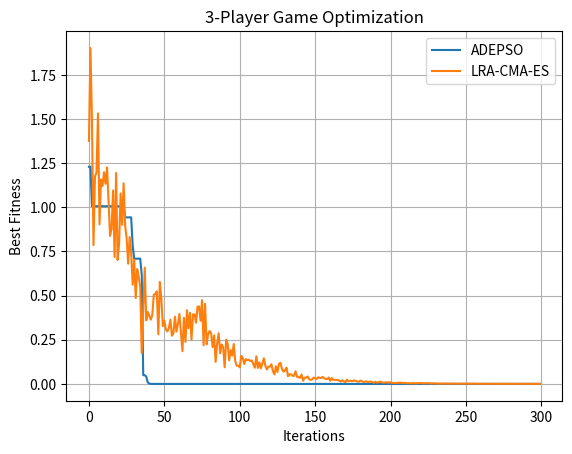

Here is the Python script that generated this plot:
import numpy as np
import matplotlib.pyplot as plt
import enum, math

# =====================================
#  1️⃣ 三人博弈的 fitness 和 constraints
# =====================================
def fitness(x):
    lam12, lam21, lam13, lam31, lam23, lam32 = x[:6]
    x1_1, x2_1, x3_1 = x[6:9]
    x1_2, x2_2, x3_2 = x[9:12]
    x1_3, x2_3, x3_3 = x[12:15]

    A = np.array([[-3, 0, 1],
                  [-4, -2, 0],
                  [ 1, -1, -3]])
    B = np.array([[ 0, -3, -1],
                  [-1,  0, -2],
                  [-3, -1,  0]])
    C = np.array([[-2,  1, 0],
                  [ 1, -3, -1],
                  [ 0, -1, -2]])

    f1 = lam12 + x1_1 * (A[0] @ [x1_2, x2_2, x3_2])
    f2 = lam21 + x2_1 * (A[1] @ [x1_2, x2_2, x3_2])
    f3 = lam13 + x1_1 * (B[0] @ [x1_3, x2_3, x3_3])
    f4 = lam31 + x3_1 * (B[2] @ [x1_3, x2_3, x3_3])
    f5 = lam23 + x2_1 * (C[1] @ [x1_3, x2_3, x3_3])
    f6 = lam32 + x3_1 * (C[2] @ [x1_2, x2_2, x3_2])

    return abs(f1)+abs(f2)+abs(f3)+abs(f4)+abs(f5)+abs(f6)

def constraints(x):
    x1_1, x2_1, x3_1 = x[6:9]
    x1_2, x2_2, x3_2 = x[9:12]
    x1_3, x2_3, x3_3 = x[12:15]

    c1 = abs(x1_1+x2_1+x3_1-1)
    c2 = abs(x1_2+x2_2+x3_2-1)
    c3 = abs(x1_3+x2_3+x3_3-1)

    return 1000*(c1+c2+c3)


# =====================================
#  2️⃣ ADEPSO 类 (你的完整代码)
# =====================================
class ADEPSO:
    def __init__(self, fitness, constraints, lower, upper, pop_size, dim, epochs, P):
        self.fitness = fitness
        self.constraints = constraints
        self.lowerbound = lower
        self.upperbound = upper
        self.pop_size = pop_size
        self.dim = dim
        self.epochs = epochs
        self.P = P
        self.population = np.random.rand(pop_size, dim)
        self.fit = np.array([self.fitness(chrom) for chrom in self.population])
        self.F0 = 0.3
        self.CR0 = 0.9
        self.NFE = self.pop_size
        self.L = np.full(self.dim, np.inf)
        self.U = np.full(self.dim, -np.inf)
        self.l = np.full(self.dim, np.inf)
        self.u = np.full(self.dim, -np.inf)
        self.best = self.population[np.argmin(self.fit)]
        self.velocities = np.random.rand(pop_size, dim) * 0.1
        self.personal_best = np.copy(self.population)
        self.personal_best_fit = np.array([self.fitness(chrom) for chrom in self.personal_best])
        self.global_best = self.best

    def initpop(self):
        self.population = self.lowerbound + (self.upperbound - self.lowerbound) * np.random.rand(self.pop_size, self.dim)
        self.fit = np.array([self.fitness(chrom) for chrom in self.population])
        self.best = self.population[np.argmin(self.fit)]

    def mut(self, t):
        lambda_ = 1 - (t / self.epochs)
        F = self.F0 * (2 ** lambda_)
        CR = self.CR0 * (2 ** lambda_)
        mut_population = []
        for i in range(self.pop_size):
            r1, r2, r3 = np.random.choice(self.pop_size, 3, replace=False)
            v = lambda_ * self.population[r1] + F * (self.population[r2] - self.population[r3]) + (1-lambda_) * self.best
            mut_population.append(v)
        return np.array(mut_population), F, CR

    def cross(self, mut_population, CR):
        cross_population = np.copy(self.population)
        for i in range(self.pop_size):
            j = np.random.randint(0, self.dim)
            for k in range(self.dim):
                if np.random.rand() < CR or k == j:
                    cross_population[i][k] = mut_population[i][k]
        return cross_population

    def update_personal_best(self):
        for i in range(self.pop_size):
            if self.fit[i] < self.personal_best_fit[i]:
                self.personal_best[i] = self.population[i]
                self.personal_best_fit[i] = self.fit[i]

    def update_global_best(self):
        if np.min(self.fit) < self.fitness(self.global_best):
            self.global_best = self.population[np.argmin(self.fit)]

    def update_velocity(self, w=0.8, c1=2.5, c2=2.5):
        for i in range(self.pop_size):
            r1 = np.random.rand(self.dim)
            r2 = np.random.rand(self.dim)
            self.velocities[i] = (w * self.velocities[i] +
                                  c1 * r1 * (self.personal_best[i] - self.population[i]) +
                                  c2 * r2 * (self.global_best - self.population[i]) +
                                  0.1 * np.random.randn(self.dim))

    def update_position(self):
        self.population += self.velocities
        self.population = np.clip(self.population, self.lowerbound, self.upperbound)

    def run(self):
        self.initpop()
        best_hist = []
        for t in range(self.epochs):
            mut_population, F, CR = self.mut(t)
            cross_population = self.cross(mut_population, CR)

            for i in range(self.pop_size):
                off_fit = self.fitness(cross_population[i])
                if off_fit < self.fit[i]:
                    self.fit[i] = off_fit
                    self.population[i] = cross_population[i]
                if off_fit < self.fitness(self.best):
                    self.best = cross_population[i]

            self.update_personal_best()
            self.update_global_best()
            self.update_velocity()
            self.update_position()

            best_hist.append(np.min(self.fit))
            print(f"Epoch {t}: Best Fitness = {best_hist[-1]}")
        return self.best, best_hist


# =====================================
#  3️⃣ LRA-CMA-ES 原始实现 (精简封装)
# =====================================
class Solution:
    def __init__(self, dim):
        self.f = float("nan")
        self.x = np.zeros([dim, 1])
        self.z = np.zeros([dim, 1])

def run_LRACMAES(obj_func, dim, mean, sigma, seed=1, max_evals=100000):
    np.random.seed(seed)
    lamb = 4 + int(3 * np.log(dim))
    mu = int(lamb / 2)
    wrh = math.log((lamb + 1.0) / 2.0) - np.log(np.arange(1, mu + 1))
    w = wrh / sum(wrh)
    mueff = 1 / np.sum(w**2)
    cm = 1.0
    cs = (mueff + 2.0) / (dim + mueff + 5.0)
    ds = 1 + cs + 2 * max(0.0, np.sqrt((mueff-1.0)/(dim+1.0))-1.0)
    chiN = np.sqrt(dim)*(1-1/(4*dim)+1/(21*dim*dim))

    C = np.eye(dim)
    ps = np.zeros([dim, 1])
    sqrtC = np.eye(dim)
    mean = np.ones([dim, 1]) * mean

    sols = [Solution(dim) for _ in range(lamb)]
    best_hist = []

    evals = 0
    while evals < max_evals:
        for i in range(lamb):
            sols[i].z = np.random.randn(dim, 1)
            sols[i].x = mean + sigma * sqrtC @ sols[i].z
            sols[i].f = obj_func(sols[i].x.flatten())
        evals += lamb
        sols.sort(key=lambda s: s.f)
        best_hist.append(sols[0].f)
        if len(best_hist) >= 300: break

        wz = np.sum([w[i]*sols[i].z for i in range(mu)], axis=0)
        mean += cm * sigma * sqrtC @ wz
        ps = (1-cs)*ps + np.sqrt(cs*(2-cs)*mueff)*wz
        sigma *= math.exp((cs/ds)*(np.linalg.norm(ps)/chiN - 1))

    return sols[0].x.flatten(), best_hist


# =====================================
#  4️⃣ 主函数：三人博弈对比
# =====================================
if __name__ == "__main__":
    dim = 15
    lower = np.zeros(dim)
    upper = np.ones(dim)

    adepso = ADEPSO(fitness, constraints, lower, upper, pop_size=50, dim=dim, epochs=300, P=0.2)
    best_adepso, hist_adepso = adepso.run()

    best_cmaes, hist_cmaes = run_LRACMAES(fitness, dim, mean=0.5, sigma=0.3, seed=1, max_evals=100000)

    plt.plot(hist_adepso, label="ADEPSO")
    plt.plot(hist_cmaes, label="LRA-CMA-ES")
    plt.xlabel("Iterations")
    plt.ylabel("Best Fitness")
    plt.title("3-Player Game Optimization")
    plt.legend()
    plt.grid()
    plt.show()

    print("\nADEPSO Optimal solution:", best_adepso)
    print("ADEPSO Optimal value:", fitness(best_adepso))
    print("\nLRA-CMA-ES Optimal solution:", best_cmaes)
    print("LRA-CMA-ES Optimal value:", fitness(best_cmaes))
